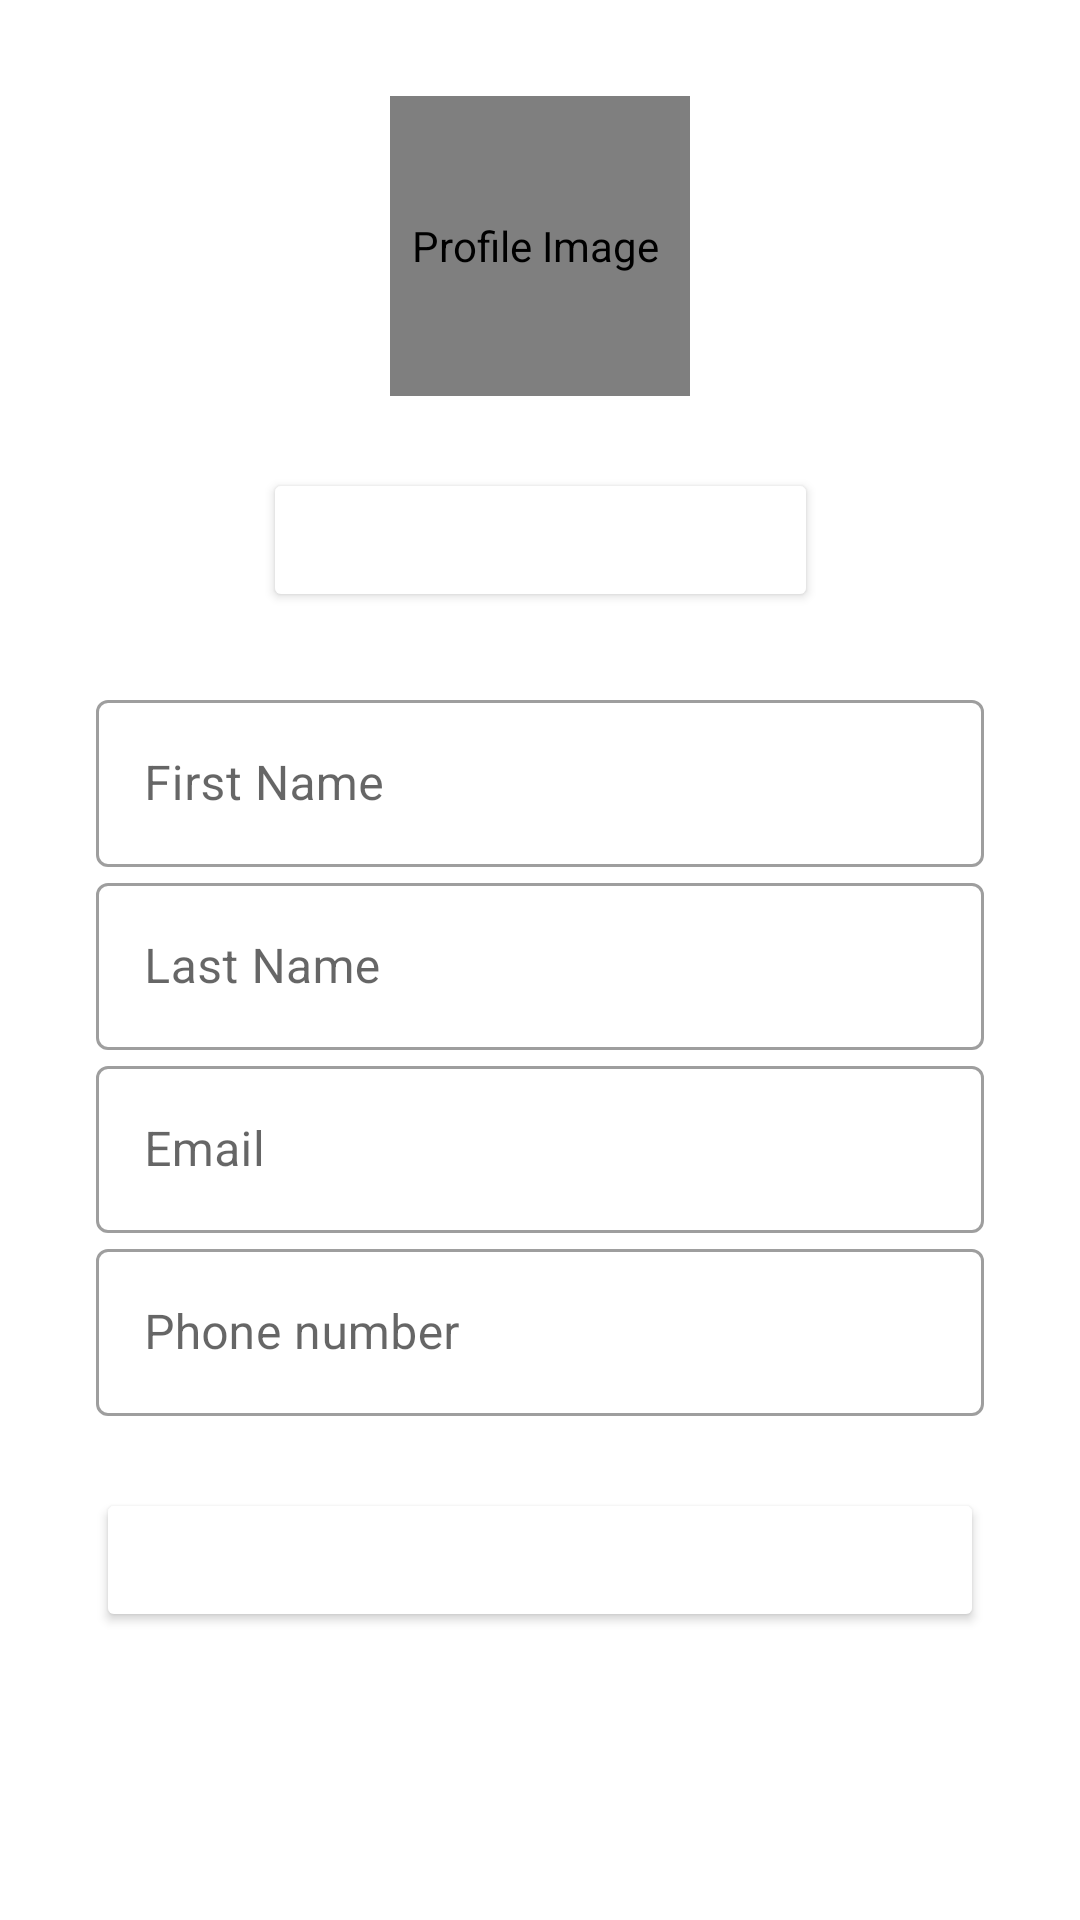

Layout XML and referenced resources for this Android screen:
<!-- AndroidManifest.xml: application theme AppTheme -->
<!-- res/layout/fragment_edit_profile.xml -->
<?xml version="1.0" encoding="utf-8"?>
<ScrollView xmlns:android="http://schemas.android.com/apk/res/android"
    xmlns:app="http://schemas.android.com/apk/res-auto"
    xmlns:tools="http://schemas.android.com/tools"
    android:layout_width="match_parent"
    android:layout_height="match_parent"
    android:padding="16dp"
    tools:context=".fragments.UpdateProfileFragment">

    <androidx.constraintlayout.widget.ConstraintLayout
        android:layout_width="match_parent"
        android:layout_height="wrap_content"
        android:padding="16dp">

        
        <de.hdodenhof.circleimageview.CircleImageView
            android:id="@+id/profile_image"
            android:layout_width="100dp"
            android:layout_height="100dp"
            android:src="@drawable/icon_account_circle_white"
            android:contentDescription="@string/profile_image_description"
            android:scaleType="centerCrop"
            app:layout_constraintTop_toTopOf="parent"
            app:layout_constraintStart_toStartOf="parent"
            app:layout_constraintEnd_toEndOf="parent"
            android:layout_marginBottom="24dp"
            app:layout_constraintBottom_toTopOf="@+id/change_image_button" />

        
        <Button
            android:id="@+id/change_image_button"
            android:layout_width="wrap_content"
            android:layout_height="wrap_content"
            android:text="@string/change_profile_image"
            android:backgroundTint="@color/quantum_purple500"
            android:textColor="@android:color/white"
            app:layout_constraintTop_toBottomOf="@id/profile_image"
            app:layout_constraintStart_toStartOf="parent"
            app:layout_constraintEnd_toEndOf="parent"
            android:layout_marginBottom="24dp"
            app:layout_constraintBottom_toTopOf="@+id/first_name_input_layout" />

        
        <com.google.android.material.textfield.TextInputLayout
            android:id="@+id/first_name_input_layout"
            android:layout_width="0dp"
            android:layout_height="wrap_content"
            android:hint="@string/first_name"
            style="@style/Widget.MaterialComponents.TextInputLayout.OutlinedBox"
            app:layout_constraintTop_toBottomOf="@id/change_image_button"
            app:layout_constraintStart_toStartOf="parent"
            app:layout_constraintEnd_toEndOf="parent"
            app:layout_constraintBottom_toTopOf="@+id/last_name_input_layout">

            <com.google.android.material.textfield.TextInputEditText
                android:id="@+id/first_name_input"
                android:layout_width="match_parent"
                android:layout_height="wrap_content"
                android:inputType="textPersonName" />
        </com.google.android.material.textfield.TextInputLayout>

        
        <com.google.android.material.textfield.TextInputLayout
            android:id="@+id/last_name_input_layout"
            android:layout_width="0dp"
            android:layout_height="wrap_content"
            android:hint="@string/last_name"
            style="@style/Widget.MaterialComponents.TextInputLayout.OutlinedBox"
            app:layout_constraintTop_toBottomOf="@id/first_name_input_layout"
            app:layout_constraintStart_toStartOf="parent"
            app:layout_constraintEnd_toEndOf="parent"
            app:layout_constraintBottom_toTopOf="@+id/email_input_layout">

            <com.google.android.material.textfield.TextInputEditText
                android:id="@+id/last_name_input"
                android:layout_width="match_parent"
                android:layout_height="wrap_content"
                android:inputType="textPersonName" />
        </com.google.android.material.textfield.TextInputLayout>

        
        <com.google.android.material.textfield.TextInputLayout
            android:id="@+id/email_input_layout"
            android:layout_width="0dp"
            android:layout_height="wrap_content"
            android:hint="@string/email"
            style="@style/Widget.MaterialComponents.TextInputLayout.OutlinedBox"
            app:layout_constraintTop_toBottomOf="@id/last_name_input_layout"
            app:layout_constraintStart_toStartOf="parent"
            app:layout_constraintEnd_toEndOf="parent"
            app:layout_constraintBottom_toTopOf="@+id/phone_number_input_layout">

            <com.google.android.material.textfield.TextInputEditText
                android:id="@+id/email_input"
                android:layout_width="match_parent"
                android:layout_height="wrap_content"
                android:inputType="textEmailAddress" />
        </com.google.android.material.textfield.TextInputLayout>

        
        <com.google.android.material.textfield.TextInputLayout
            android:id="@+id/phone_number_input_layout"
            android:layout_width="0dp"
            android:layout_height="wrap_content"
            android:hint="@string/phone_number"
            style="@style/Widget.MaterialComponents.TextInputLayout.OutlinedBox"
            app:layout_constraintTop_toBottomOf="@id/email_input_layout"
            app:layout_constraintStart_toStartOf="parent"
            app:layout_constraintEnd_toEndOf="parent"
            app:layout_constraintBottom_toTopOf="@+id/save_button">

            <com.google.android.material.textfield.TextInputEditText
                android:id="@+id/phone_number_input"
                android:layout_width="match_parent"
                android:layout_height="wrap_content"
                android:inputType="phone" />
        </com.google.android.material.textfield.TextInputLayout>

        
        <Button
            android:id="@+id/save_button"
            android:layout_width="0dp"
            android:layout_height="wrap_content"
            android:text="@string/save_changes"
            android:backgroundTint="@color/quantum_purple500"
            android:textColor="@android:color/white"
            app:layout_constraintTop_toBottomOf="@id/phone_number_input_layout"
            app:layout_constraintStart_toStartOf="parent"
            app:layout_constraintEnd_toEndOf="parent"
            android:layout_marginTop="24dp"
            app:layout_constraintBottom_toBottomOf="parent" />
    </androidx.constraintlayout.widget.ConstraintLayout>
</ScrollView>
<!-- resources referenced by this layout -->
<resources>
  <!-- drawable icon_account_circle_white (drawable) -->
  <vector xmlns:android="http://schemas.android.com/apk/res/android" android:alpha="1" android:height="24dp" android:tint="#63B8E4" android:viewportHeight="24" android:viewportWidth="24" android:width="24dp">
        
      <path android:fillColor="#63B8E4" android:pathData="M12,2C6.48,2 2,6.48 2,12s4.48,10 10,10 10,-4.48 10,-10S17.52,2 12,2zM12,5c1.66,0 3,1.34 3,3s-1.34,3 -3,3 -3,-1.34 -3,-3 1.34,-3 3,-3zM12,19.2c-2.5,0 -4.71,-1.28 -6,-3.22 0.03,-1.99 4,-3.08 6,-3.08 1.99,0 5.97,1.09 6,3.08 -1.29,1.94 -3.5,3.22 -6,3.22z"/>
      
  </vector>
  <string name="change_profile_image">Change profile image</string>
  <string name="email">Email</string>
  <string name="first_name">First Name</string>
  <string name="last_name">Last Name</string>
  <string name="phone_number">Phone number</string>
  <string name="profile_image_description">"Profile Image "</string>
  <string name="save_changes">Save Changes</string>
  <style name="AppTheme" parent="Theme.MaterialComponents.Light.NoActionBar">
          
          <item name="colorPrimary">@color/colorPrimary</item>
          <item name="colorPrimaryDark">@color/colorPrimaryDark</item>
          <item name="colorAccent">@color/colorAccent</item>
      </style>
  <color name="colorPrimary">#2196F3</color>
  <color name="colorPrimaryDark">#1976D2</color>
  <color name="colorAccent">#ffd230</color>
</resources>
